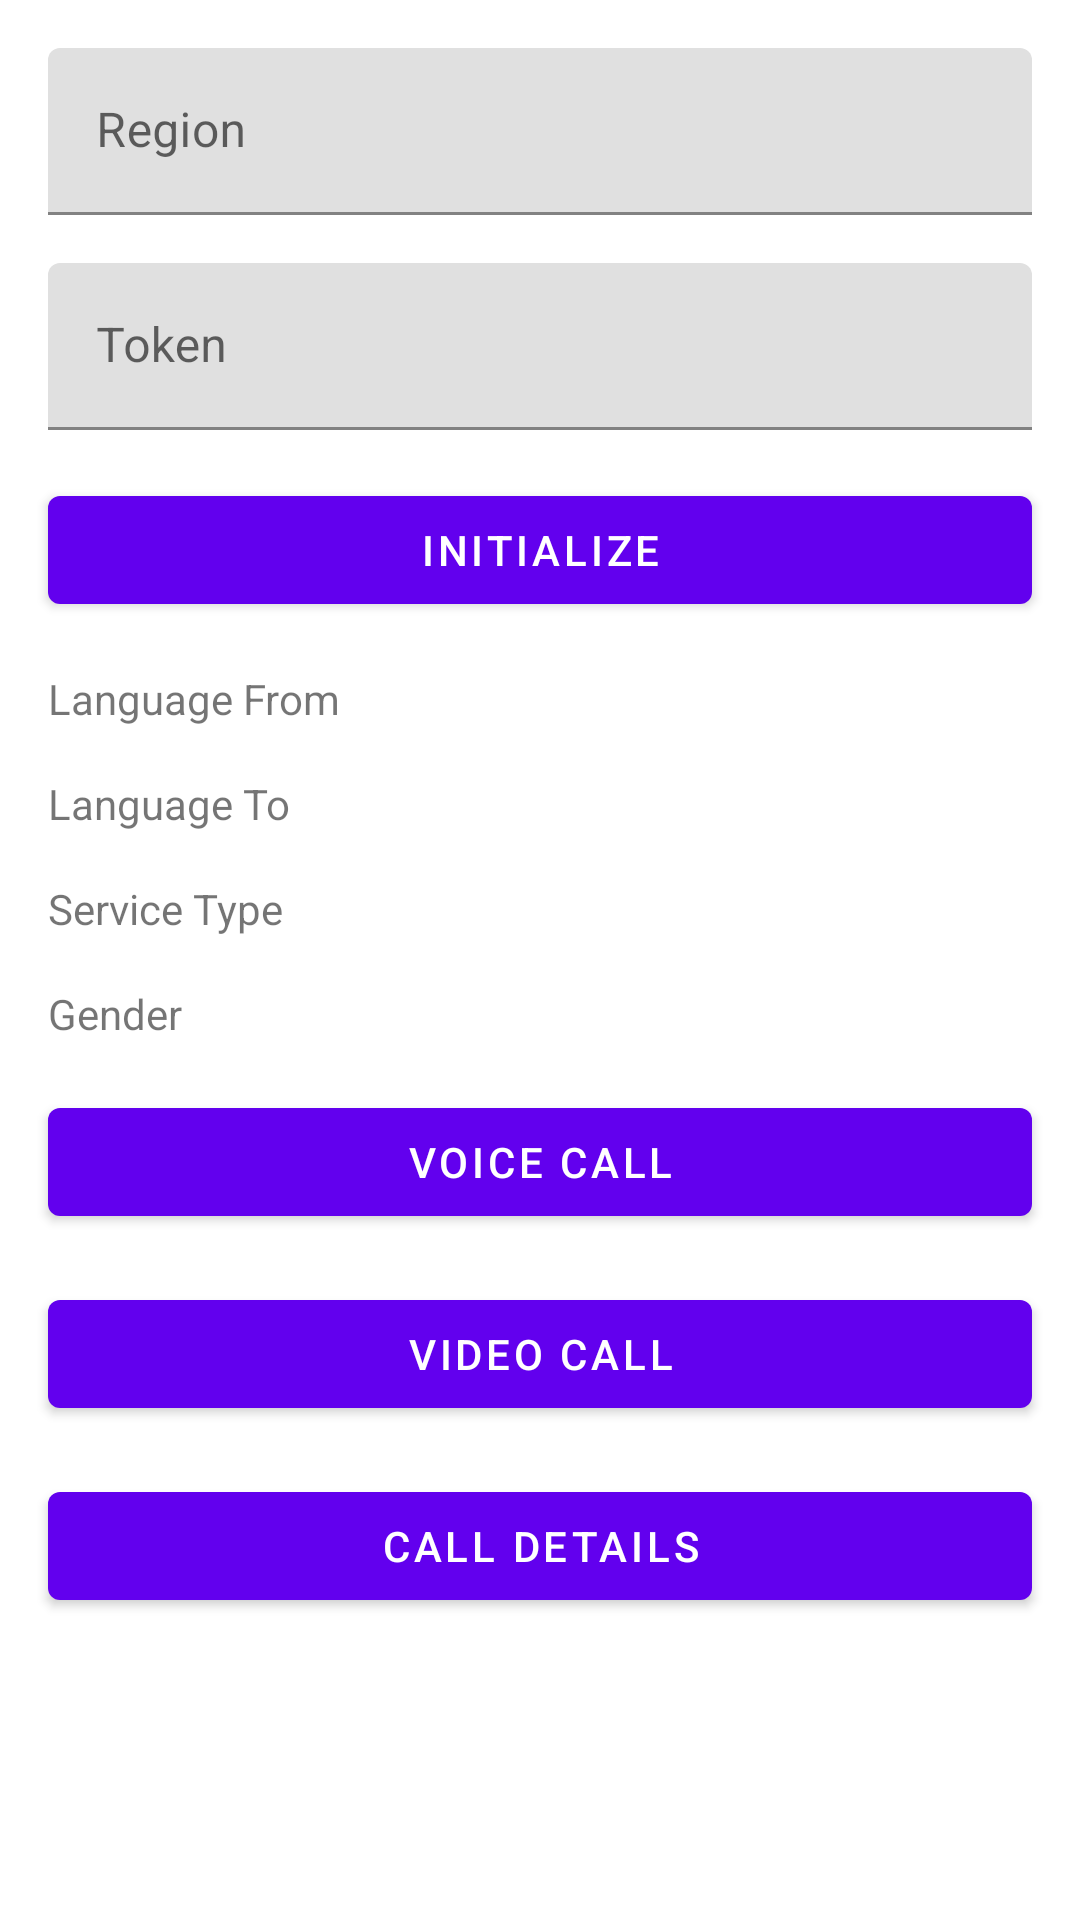

Write the Android layout XML for this screen, with the resource values it uses.
<!-- AndroidManifest.xml: application theme Theme.example -->
<!-- res/layout/activity_main.xml -->
<?xml version="1.0" encoding="utf-8"?>
<androidx.constraintlayout.widget.ConstraintLayout
    xmlns:android="http://schemas.android.com/apk/res/android"
    xmlns:tools="http://schemas.android.com/tools"
    xmlns:app="http://schemas.android.com/apk/res-auto"
    android:layout_width="match_parent"
    android:layout_height="match_parent"
    tools:context=".MainActivity"
    android:id="@+id/rootView">

    <androidx.core.widget.NestedScrollView
        android:layout_width="match_parent"
        android:layout_height="match_parent"
        app:layout_constraintBottom_toBottomOf="parent"
        app:layout_constraintLeft_toLeftOf="parent"
        app:layout_constraintRight_toRightOf="parent"
        app:layout_constraintTop_toTopOf="parent">

        <androidx.appcompat.widget.LinearLayoutCompat
            android:layout_width="match_parent"
            android:layout_height="wrap_content"
            android:orientation="vertical">

            <com.google.android.material.textfield.TextInputLayout
                android:id="@+id/regiontextField"
                android:layout_width="match_parent"
                android:layout_height="wrap_content"
                android:layout_marginLeft="16dp"
                android:layout_marginRight="16dp"
                android:layout_marginTop="16dp"
                android:hint="@string/region">

                <com.google.android.material.textfield.TextInputEditText
                    android:id="@+id/regionTextView"
                    android:layout_width="match_parent"
                    android:layout_height="wrap_content" />

            </com.google.android.material.textfield.TextInputLayout>

            <com.google.android.material.textfield.TextInputLayout
                android:id="@+id/tokentextField"
                android:layout_width="match_parent"
                android:layout_height="wrap_content"
                android:layout_marginLeft="16dp"
                android:layout_marginRight="16dp"
                android:layout_marginTop="16dp"
                android:hint="@string/token">

                <com.google.android.material.textfield.TextInputEditText
                    android:id="@+id/tokenTextView"
                    android:layout_width="match_parent"
                    android:layout_height="wrap_content" />

            </com.google.android.material.textfield.TextInputLayout>

            <com.google.android.material.button.MaterialButton
                android:id="@+id/initializeButton"
                android:layout_width="match_parent"
                android:layout_height="wrap_content"
                android:layout_marginLeft="16dp"
                android:layout_marginRight="16dp"
                android:layout_marginTop="16dp"
                android:text="@string/initialize"/>

            <TextView
                android:id="@+id/languageFromTextView"
                android:layout_width="match_parent"
                android:layout_height="wrap_content"
                android:layout_marginLeft="16dp"
                android:layout_marginRight="16dp"
                android:layout_marginTop="16dp"
                android:text="@string/language_from"/>

            <TextView
                android:id="@+id/languageToTextView"
                android:layout_width="match_parent"
                android:layout_height="wrap_content"
                android:layout_marginLeft="16dp"
                android:layout_marginRight="16dp"
                android:layout_marginTop="16dp"
                android:text="@string/language_to"/>

            <TextView
                android:id="@+id/serviceTypeTextView"
                android:layout_width="match_parent"
                android:layout_height="wrap_content"
                android:layout_marginLeft="16dp"
                android:layout_marginRight="16dp"
                android:layout_marginTop="16dp"
                android:text="@string/service_type"/>

            <TextView
                android:id="@+id/genderTextView"
                android:layout_width="match_parent"
                android:layout_height="wrap_content"
                android:layout_marginLeft="16dp"
                android:layout_marginRight="16dp"
                android:layout_marginTop="16dp"
                android:text="@string/gender"/>

            <com.google.android.material.button.MaterialButton
                android:id="@+id/voiceCallButton"
                android:layout_width="match_parent"
                android:layout_height="wrap_content"
                android:layout_marginLeft="16dp"
                android:layout_marginRight="16dp"
                android:layout_marginTop="16dp"
                android:text="@string/voice_call"/>

            <com.google.android.material.button.MaterialButton
                android:id="@+id/videoCallButton"
                android:layout_width="match_parent"
                android:layout_height="wrap_content"
                android:layout_marginLeft="16dp"
                android:layout_marginRight="16dp"
                android:layout_marginTop="16dp"
                android:text="@string/video_call" />

            <com.google.android.material.button.MaterialButton
                android:id="@+id/callDetailsButton"
                android:layout_width="match_parent"
                android:layout_height="wrap_content"
                android:layout_marginLeft="16dp"
                android:layout_marginRight="16dp"
                android:layout_marginTop="16dp"
                android:text="@string/call_details"/>

        </androidx.appcompat.widget.LinearLayoutCompat>

    </androidx.core.widget.NestedScrollView>

</androidx.constraintlayout.widget.ConstraintLayout>
<!-- resources referenced by this layout -->
<resources>
  <string name="call_details">Call Details</string>
  <string name="gender">Gender</string>
  <string name="initialize">Initialize</string>
  <string name="language_from">Language From</string>
  <string name="language_to">Language To</string>
  <string name="region">Region</string>
  <string name="service_type">Service Type</string>
  <string name="token">Token</string>
  <string name="video_call">Video Call</string>
  <string name="voice_call">Voice Call</string>
  <style name="Theme.example" parent="Theme.MaterialComponents.DayNight.DarkActionBar">
          
          <item name="colorPrimary">@color/purple_500</item>
          <item name="colorPrimaryVariant">@color/purple_700</item>
          <item name="colorOnPrimary">@color/white</item>
          
          <item name="colorSecondary">@color/teal_200</item>
          <item name="colorSecondaryVariant">@color/teal_700</item>
          <item name="colorOnSecondary">@color/black</item>
          
          <item name="android:statusBarColor" tools:targetApi="l">?attr/colorPrimaryVariant</item>
          
      </style>
  <!-- not gathered from this repository: default colours our renderer supplied (Android Studio template values) -->
  <color name="purple_500">#FF6200EE</color>
  <color name="purple_700">#FF3700B3</color>
  <color name="teal_200">#FF03DAC5</color>
  <color name="teal_700">#FF018786</color>
  <color name="black">#FF000000</color>
  <color name="white">#FFFFFFFF</color>
</resources>
